8-way image classification set "trash" from GitHub (nlhtrung00/trash-classification); label vocabulary: background, Coca-Cola, Fanta, Mirinda, Pepsi, Red Bull, Sprite, Sting.

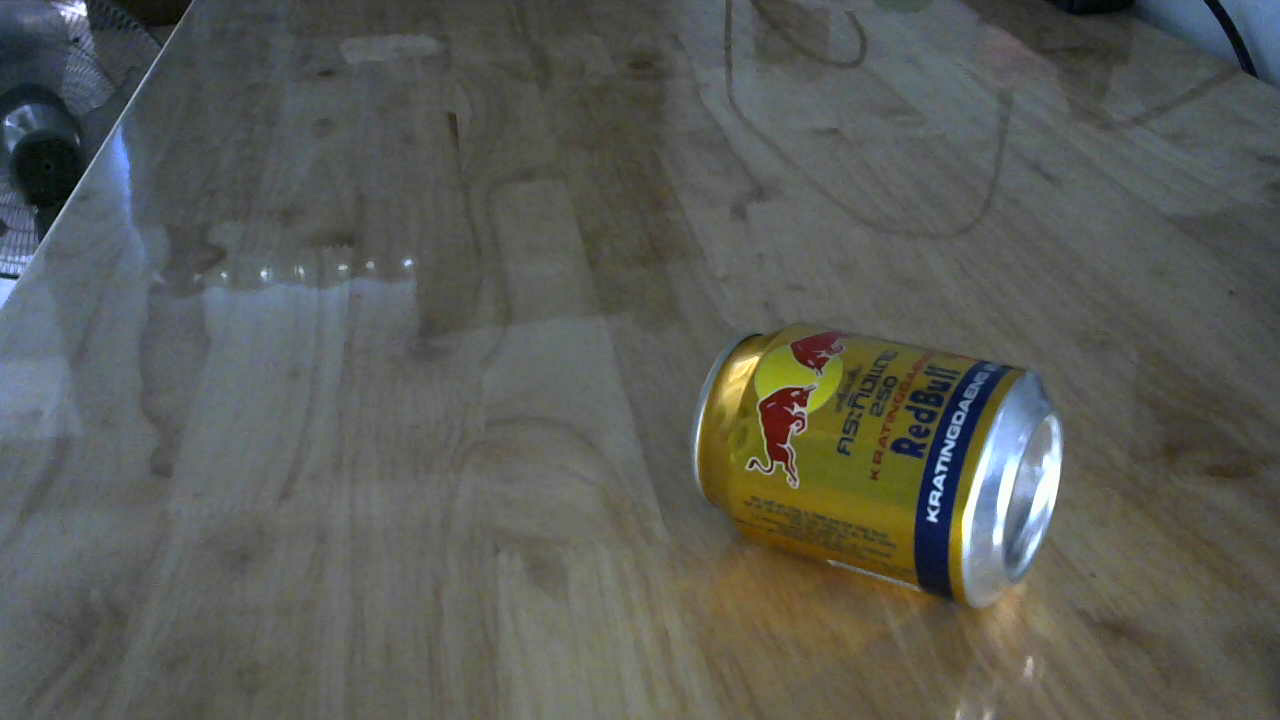
Label: Red Bull

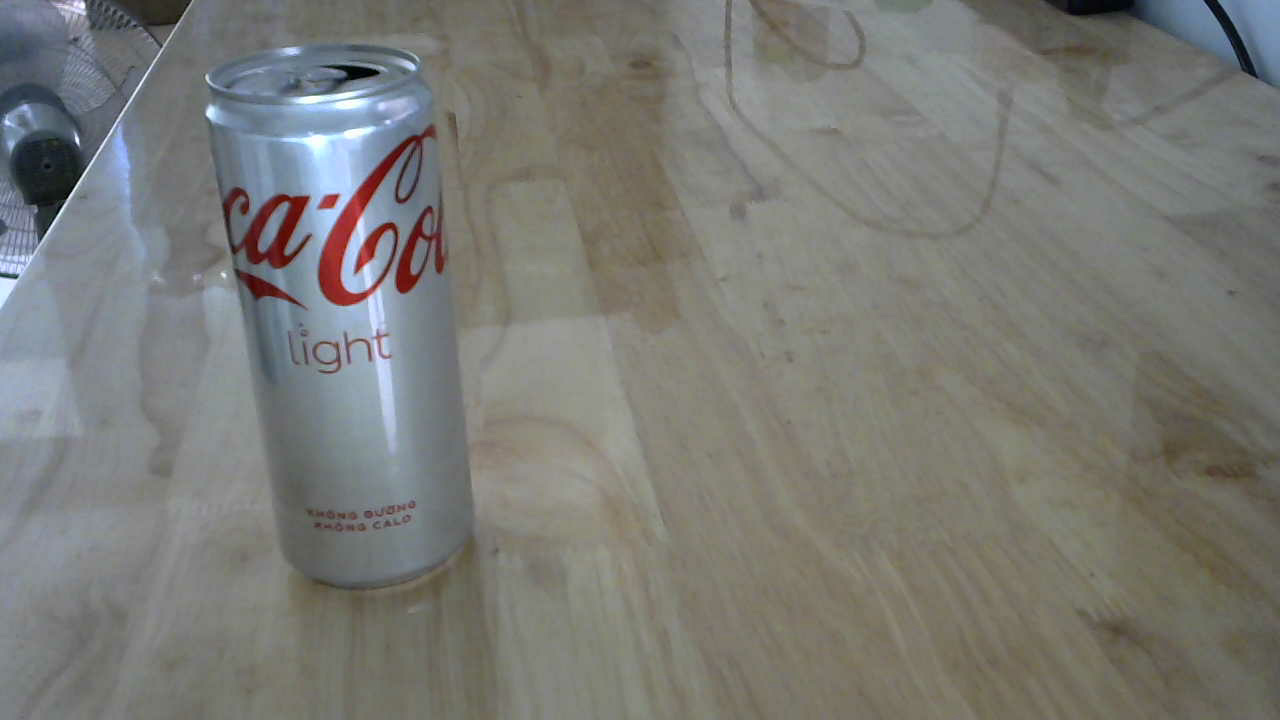
Label: Coca-Cola

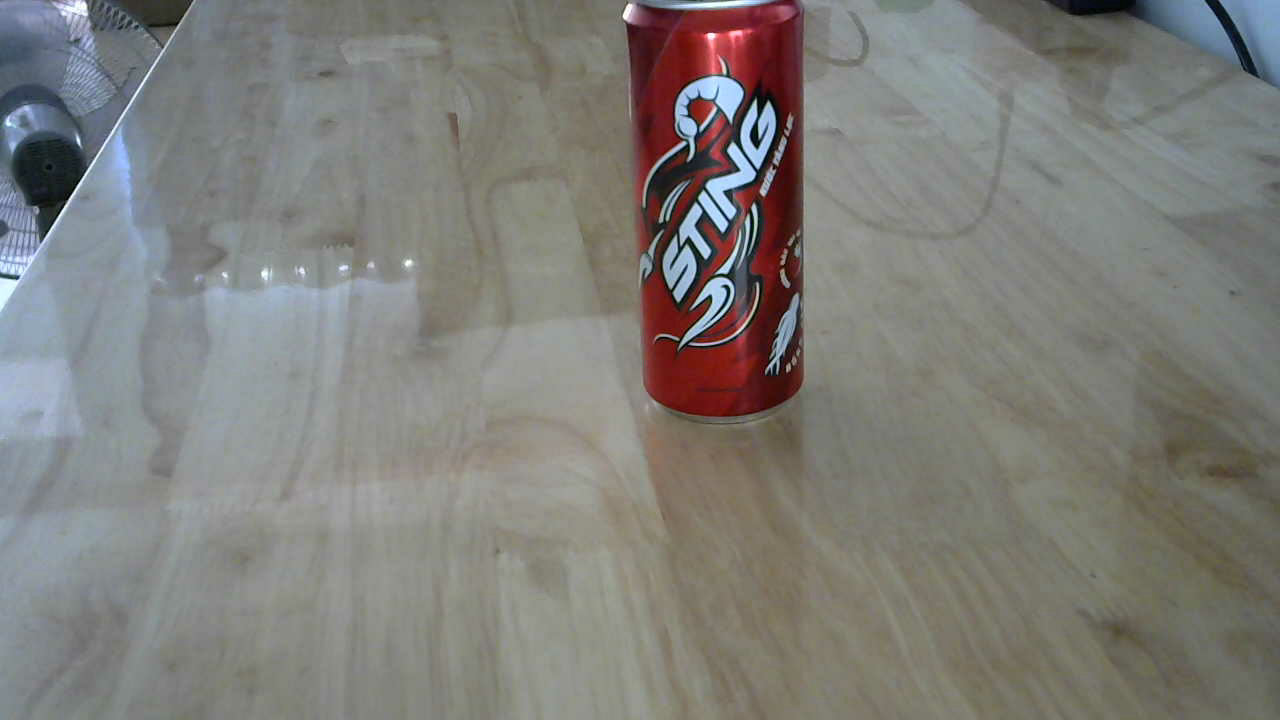
Label: Sting

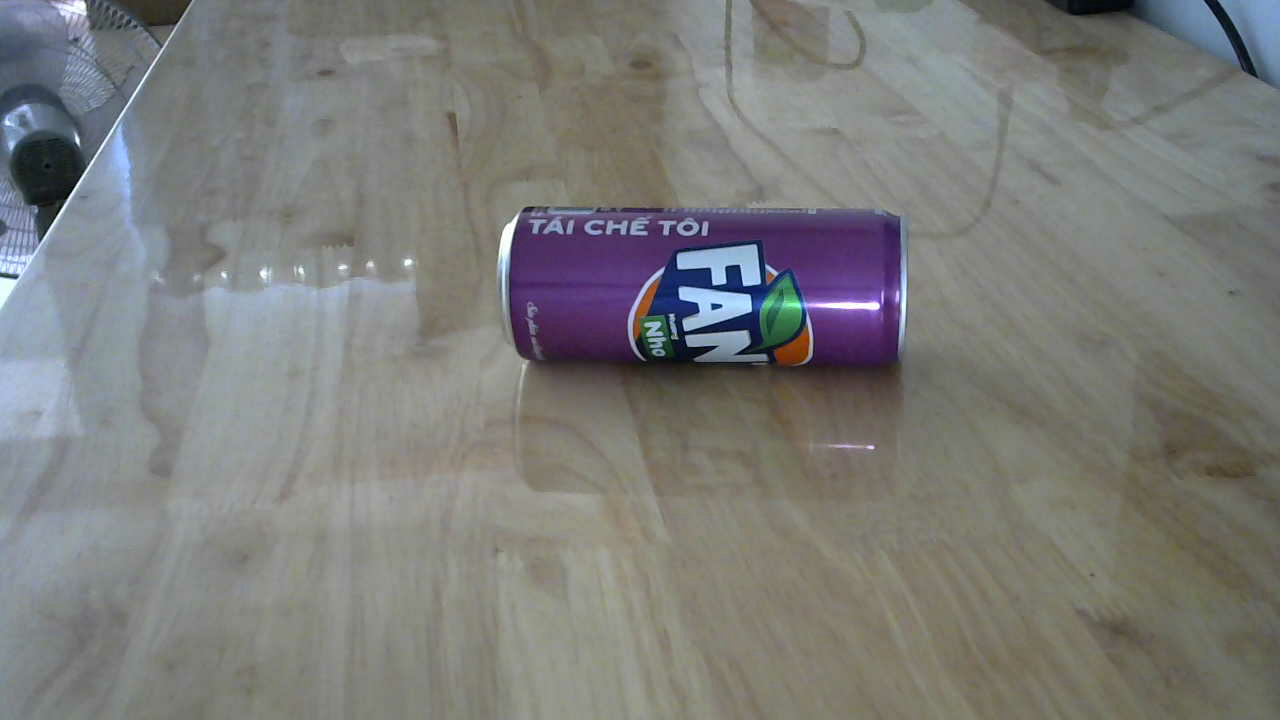
Label: Fanta

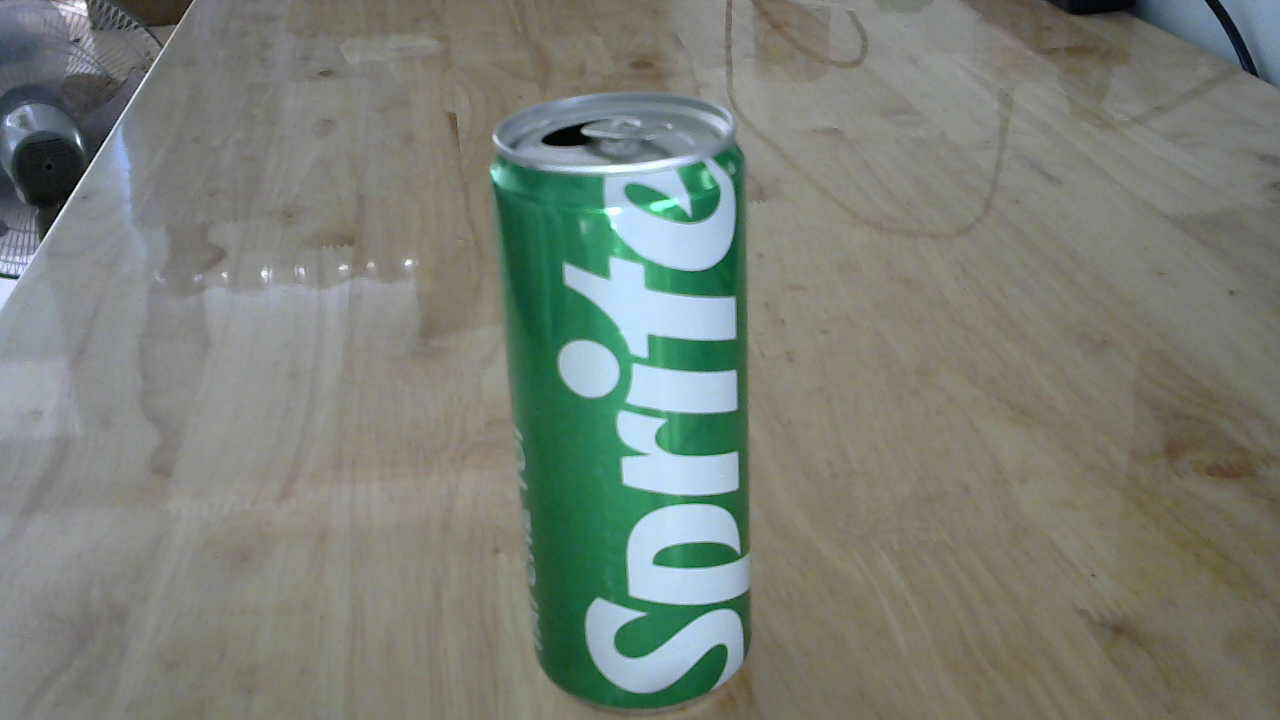
Label: Sprite

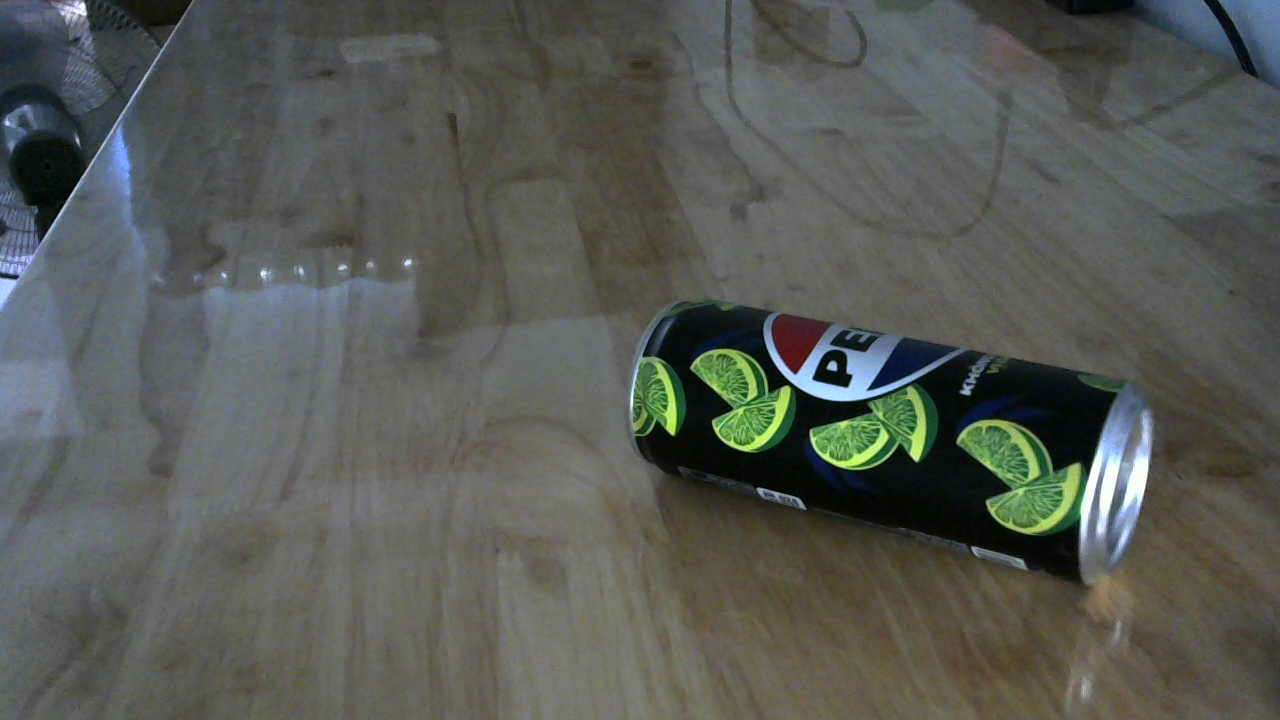
Label: Pepsi
